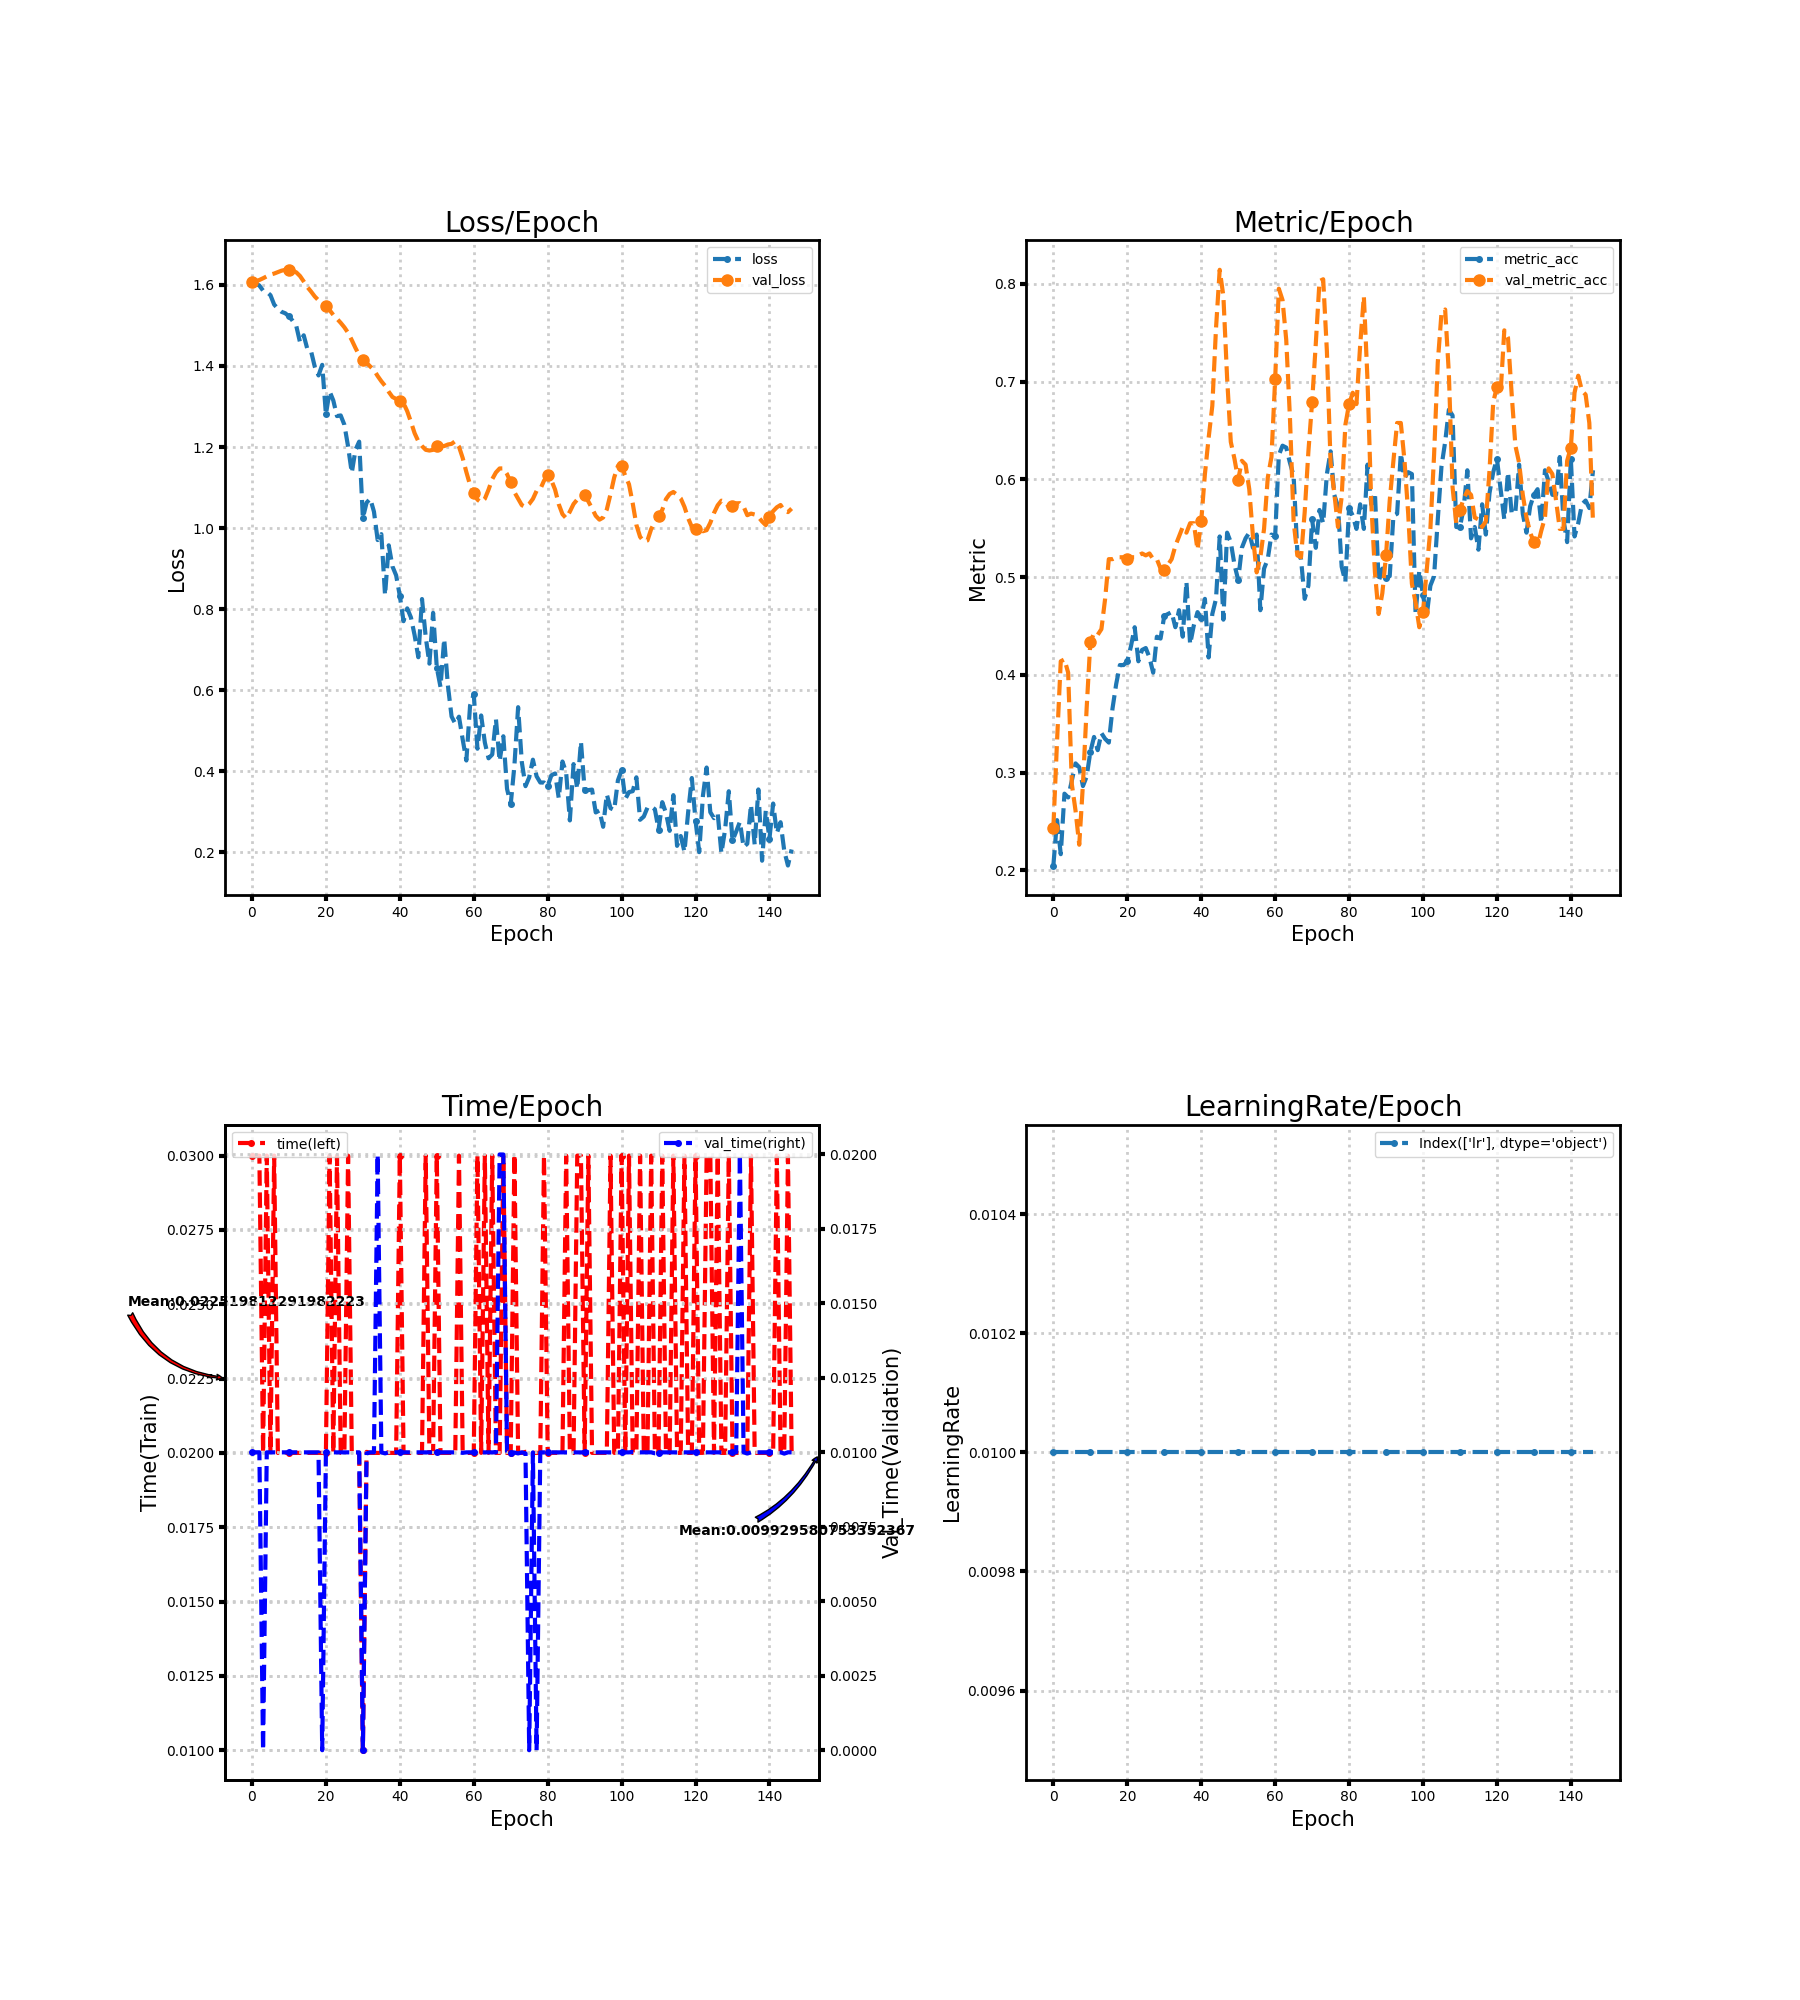

Data behind this chart, as committed beside it:
loss, metric_acc, time, lr, val_loss, val_metric_acc, val_time
1.613, 0.205, 0.03, 0.01, 1.607, 0.2437, 0.01
1.604, 0.2515, 0.03, 0.01, 1.609, 0.3327, 0.01
1.598, 0.2166, 0.03, 0.01, 1.612, 0.4139, 0.01
1.586, 0.2785, 0.02, 0.01, 1.616, 0.4159, 0.0
1.583, 0.2747, 0.03, 0.01, 1.621, 0.4023, 0.01
1.575, 0.2921, 0.02, 0.01, 1.625, 0.2882, 0.01
1.552, 0.3095, 0.03, 0.01, 1.628, 0.2611, 0.01
1.541, 0.3056, 0.02, 0.01, 1.632, 0.2263, 0.01
1.534, 0.2863, 0.02, 0.01, 1.635, 0.2882, 0.009999
1.53, 0.2959, 0.02, 0.01, 1.637, 0.3656, 0.009999
1.522, 0.3211, 0.02, 0.01, 1.637, 0.4333, 0.009999
1.512, 0.3366, 0.02, 0.01, 1.635, 0.4429, 0.009999
1.498, 0.323, 0.02, 0.01, 1.631, 0.441, 0.009999
1.458, 0.3404, 0.02, 0.01, 1.622, 0.4468, 0.01
1.476, 0.3346, 0.02, 0.01, 1.609, 0.4778, 0.009999
1.441, 0.3308, 0.02, 0.01, 1.595, 0.5184, 0.01
1.436, 0.3656, 0.02, 0.01, 1.583, 0.5184, 0.01
1.398, 0.3907, 0.02, 0.01, 1.571, 0.5203, 0.009999
1.377, 0.4101, 0.02, 0.01, 1.562, 0.5203, 0.009999
1.403, 0.4101, 0.02, 0.01, 1.555, 0.5203, 0.0
1.281, 0.4139, 0.02, 0.01, 1.548, 0.5184, 0.01
1.337, 0.4294, 0.03, 0.01, 1.538, 0.5203, 0.009999
1.315, 0.4487, 0.02, 0.01, 1.526, 0.5203, 0.01
1.276, 0.4139, 0.03, 0.01, 1.516, 0.5222, 0.01
1.278, 0.4255, 0.02, 0.01, 1.507, 0.5242, 0.009999
1.255, 0.4275, 0.02, 0.01, 1.495, 0.5222, 0.01
1.201, 0.4178, 0.03, 0.01, 1.482, 0.5242, 0.009999
1.136, 0.4023, 0.02, 0.01, 1.464, 0.5184, 0.01
1.193, 0.4391, 0.02, 0.01, 1.444, 0.5184, 0.01
1.213, 0.4371, 0.02, 0.01, 1.427, 0.5087, 0.009999
1.025, 0.4603, 0.009999, 0.01, 1.416, 0.5068, 0.0
1.063, 0.4623, 0.02004, 0.01, 1.408, 0.5126, 0.009964
1.073, 0.4642, 0.02, 0.01, 1.399, 0.5184, 0.009999
1.04, 0.4487, 0.02, 0.01, 1.39, 0.5319, 0.009999
0.9704, 0.4662, 0.02, 0.01, 1.375, 0.5416, 0.02
0.985, 0.4391, 0.02, 0.01, 1.362, 0.5513, 0.01
0.8345, 0.4952, 0.02004, 0.01, 1.351, 0.5455, 0.009965
0.9574, 0.4313, 0.02, 0.01, 1.336, 0.5551, 0.009998
0.9054, 0.4507, 0.02, 0.01, 1.324, 0.5551, 0.01
0.8832, 0.4642, 0.02, 0.01, 1.319, 0.528, 0.01
0.8325, 0.4584, 0.03, 0.01, 1.315, 0.5571, 0.01
0.7702, 0.4778, 0.02001, 0.01, 1.308, 0.6054, 0.009999
0.8018, 0.4178, 0.02, 0.01, 1.288, 0.6422, 0.009999
0.7795, 0.4623, 0.02, 0.01, 1.262, 0.675, 0.009999
0.7355, 0.4778, 0.02, 0.01, 1.234, 0.7544, 0.01
0.6812, 0.5416, 0.02, 0.01, 1.214, 0.8143, 0.01
0.8249, 0.4565, 0.02, 0.01, 1.202, 0.7872, 0.01
0.7316, 0.5455, 0.03, 0.01, 1.193, 0.7041, 0.01
0.6654, 0.5358, 0.02, 0.01, 1.191, 0.6383, 0.01
0.7908, 0.5126, 0.02, 0.01, 1.193, 0.6209, 0.01
0.6557, 0.4971, 0.03, 0.01, 1.202, 0.5996, 0.01
0.6079, 0.53, 0.02, 0.01, 1.203, 0.619, 0.009999
0.7263, 0.5397, 0.02, 0.01, 1.202, 0.6151, 0.01
0.6118, 0.5455, 0.02, 0.01, 1.206, 0.5899, 0.01
0.5349, 0.53, 0.02, 0.01, 1.208, 0.5416, 0.01
0.5171, 0.5435, 0.02, 0.01, 1.215, 0.5048, 0.009999
0.5345, 0.4662, 0.03, 0.01, 1.201, 0.5203, 0.01
0.4786, 0.5087, 0.02004, 0.01, 1.173, 0.5493, 0.009984
0.4264, 0.5184, 0.02, 0.01, 1.138, 0.6015, 0.009999
0.5618, 0.5435, 0.02, 0.01, 1.106, 0.6228, 0.01
... 87 more rows
